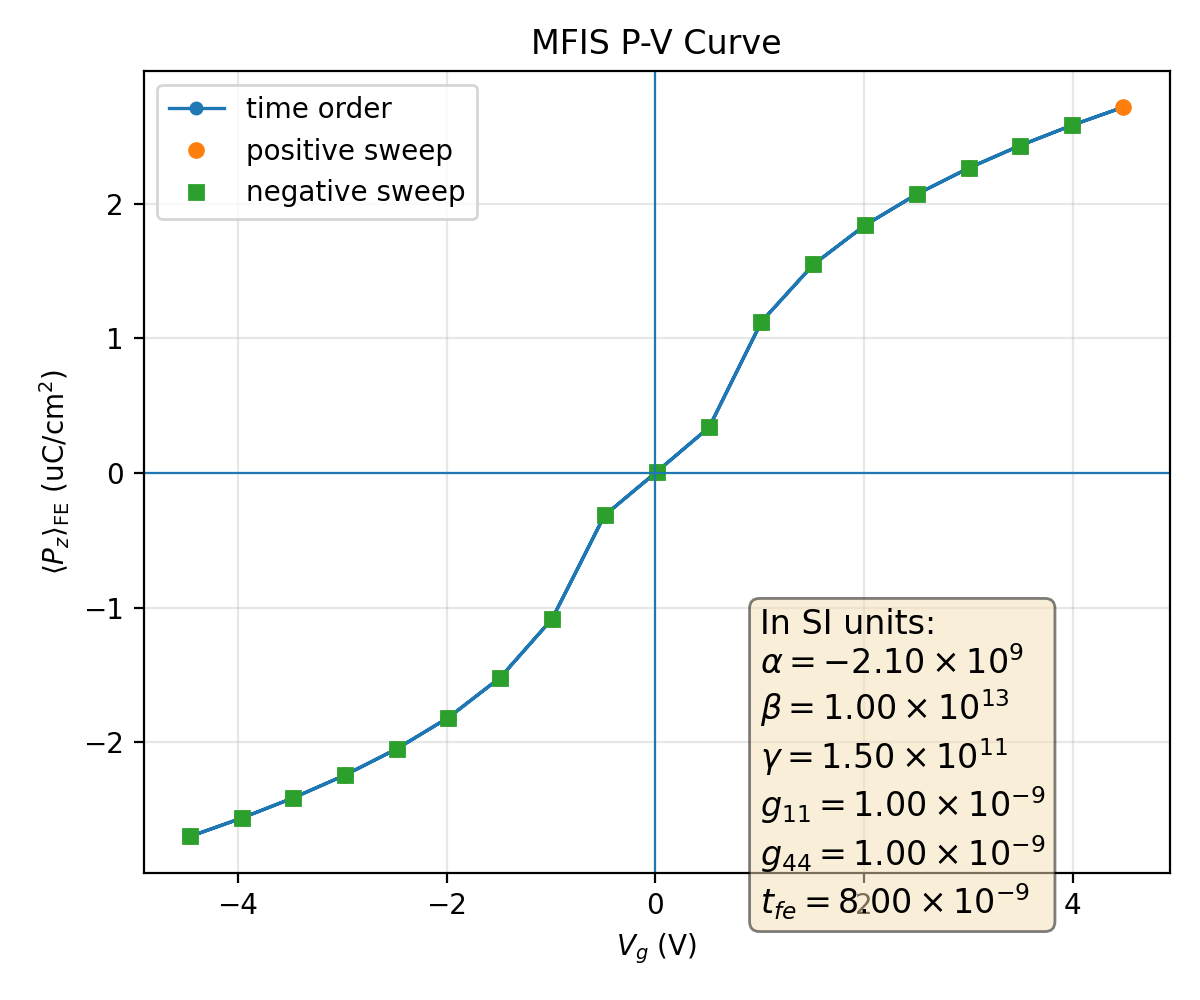

The table this chart was drawn from, first rows:
plotfile, step, P_mean, P_min, P_max, P_std, Vg_mean, Vg_min, Vg_max, Vg_std, Nx, Ny, Nz, num_FE_cells, sweep_direction
plt00030865, 30865, 0.02699, 0.02414, 0.02994, 0.001031, -4.456, -4.456, -4.456, 5.829463841788874e-15, 64, 64, 59, 65536, 0.0
plt00030908, 30908, 0.02563, 0.02255, 0.02832, 0.001027, -3.962, -3.962, -3.962, 2.3152076778251092e-14, 64, 64, 59, 65536, 1.0
plt00030957, 30957, 0.02412, 0.0208, 0.02652, 0.001032, -3.467, -3.467, -3.467, 2.1580990810419476e-14, 64, 64, 59, 65536, 1.0
plt00031014, 31014, 0.02243, 0.01886, 0.0245, 0.001045, -2.973, -2.973, -2.973, 1.527313441518086e-15, 64, 64, 59, 65536, 1.0
plt00031083, 31083, 0.02049, 0.01665, 0.02217, 0.001067, -2.477, -2.477, -2.477, 5.3105345645849226e-15, 64, 64, 59, 65536, 1.0
plt00031170, 31170, 0.01816, 0.01409, 0.01939, 0.001094, -1.982, -1.982, -1.982, 6.357117552872843e-15, 64, 64, 59, 65536, 1.0
plt00031292, 31292, 0.01519, 0.011, 0.01587, 0.00111, -1.485, -1.485, -1.485, 3.455541296989643e-16, 64, 64, 59, 65536, 1.0
plt00031508, 31508, 0.01083, 0.006962, 0.01122, 0.001035, -0.9876, -0.9876, -0.9876, 9.58021798738226e-15, 64, 64, 59, 65536, 1.0
plt00031965, 31965, 0.003147, 0.001679, 0.003365, 0.0004214, -0.4859, -0.4859, -0.4859, 2.120362943089266e-15, 64, 64, 59, 65536, 1.0
plt00032590, 32590, -0.0001038, -0.0001116, -5.405120827438592e-05, 1.4461819096911709e-05, 0.01554, 0.01554, 0.01554, 1.3439079175534276e-12, 64, 64, 59, 65536, 1.0
plt00033034, 33034, -0.003401, -0.003633, -0.001821, 0.0004524, 0.517, 0.517, 0.517, 9.596203674402492e-11, 64, 64, 59, 65536, 1.0
plt00033270, 33270, -0.01125, -0.01163, -0.007318, 0.001049, 1.018, 1.018, 1.018, 5.013456040982097e-13, 64, 64, 59, 65536, 1.0
plt00033398, 33398, -0.0155, -0.01623, -0.0113, 0.00111, 1.516, 1.516, 1.516, 7.258600436903297e-15, 64, 64, 59, 65536, 1.0
plt00033488, 33488, -0.01842, -0.0197, -0.01437, 0.001092, 2.012, 2.012, 2.012, 3.66709875019605e-15, 64, 64, 59, 65536, 1.0
plt00033558, 33558, -0.02072, -0.02245, -0.01691, 0.001065, 2.508, 2.508, 2.508, 1.72555768486043e-14, 64, 64, 59, 65536, 1.0
plt00033616, 33616, -0.02265, -0.02476, -0.01911, 0.001043, 3.003, 3.003, 3.003, 1.1260420265808625e-14, 64, 64, 59, 65536, 1.0
plt00033666, 33666, -0.02433, -0.02677, -0.02105, 0.001031, 3.498, 3.498, 3.498, 1.4909871544331522e-13, 64, 64, 59, 65536, 1.0
plt00033710, 33710, -0.02583, -0.02856, -0.02279, 0.001027, 3.992, 3.992, 3.992, 4.978332147491593e-14, 64, 64, 59, 65536, 1.0
plt00033749, 33749, -0.02718, -0.03018, -0.02437, 0.001032, 4.486, 4.486, 4.486, 7.057019803266895e-14, 64, 64, 59, 65536, 1.0
plt00033792, 33792, -0.02583, -0.02856, -0.02279, 0.001027, 3.992, 3.992, 3.992, 9.539747599199178e-14, 64, 64, 59, 65536, -1.0
plt00033840, 33840, -0.02433, -0.02677, -0.02105, 0.001031, 3.498, 3.498, 3.498, 2.099173102142364e-15, 64, 64, 59, 65536, -1.0
plt00033896, 33896, -0.02265, -0.02476, -0.01911, 0.001043, 3.003, 3.003, 3.003, 2.275957200481571e-15, 64, 64, 59, 65536, -1.0
plt00033964, 33964, -0.02072, -0.02245, -0.01691, 0.001065, 2.508, 2.508, 2.508, 2.8000245083516288e-14, 64, 64, 59, 65536, -1.0
plt00034049, 34049, -0.01842, -0.0197, -0.01437, 0.001092, 2.012, 2.012, 2.012, 6.926225797557626e-15, 64, 64, 59, 65536, -1.0
plt00034167, 34167, -0.0155, -0.01623, -0.0113, 0.00111, 1.516, 1.516, 1.516, 3.336677362663902e-15, 64, 64, 59, 65536, -1.0
plt00034371, 34371, -0.01125, -0.01163, -0.007318, 0.001049, 1.018, 1.018, 1.018, 1.3605895275743566e-15, 64, 64, 59, 65536, -1.0
plt00034840, 34840, -0.003401, -0.003633, -0.001821, 0.0004524, 0.517, 0.517, 0.517, 8.294227969709541e-16, 64, 64, 59, 65536, -1.0
plt00035465, 35465, -0.0001038, -0.0001116, -5.405236499913533e-05, 1.4462992254345715e-05, 0.01554, 0.01554, 0.01554, 9.144950889360461e-13, 64, 64, 59, 65536, -1.0
plt00035900, 35900, 0.003147, 0.001679, 0.003365, 0.0004213, -0.4859, -0.4859, -0.4859, 7.621353648595295e-11, 64, 64, 59, 65536, -1.0
plt00036148, 36148, 0.01083, 0.006962, 0.01122, 0.001035, -0.9876, -0.9876, -0.9876, 6.144864818562882e-13, 64, 64, 59, 65536, -1.0
plt00036280, 36280, 0.01519, 0.011, 0.01587, 0.00111, -1.485, -1.485, -1.485, 1.6987682092239172e-15, 64, 64, 59, 65536, -1.0
plt00036372, 36372, 0.01816, 0.01409, 0.01939, 0.001094, -1.982, -1.982, -1.982, 9.376250835457144e-15, 64, 64, 59, 65536, -1.0
plt00036444, 36444, 0.02049, 0.01665, 0.02217, 0.001067, -2.477, -2.477, -2.477, 2.3884765436212188e-14, 64, 64, 59, 65536, -1.0
plt00036503, 36503, 0.02243, 0.01886, 0.0245, 0.001045, -2.973, -2.973, -2.973, 8.644301916034986e-14, 64, 64, 59, 65536, -1.0
plt00036554, 36554, 0.02412, 0.0208, 0.02652, 0.001032, -3.467, -3.467, -3.467, 5.920726853669126e-15, 64, 64, 59, 65536, -1.0
plt00036598, 36598, 0.02563, 0.02255, 0.02832, 0.001027, -3.962, -3.962, -3.962, 2.852473873550637e-14, 64, 64, 59, 65536, -1.0
plt00036638, 36638, 0.02699, 0.02414, 0.02994, 0.001031, -4.456, -4.456, -4.456, 4.119810118670014e-15, 64, 64, 59, 65536, -1.0
